Run: headless pygame with SDL's dummy video driver; simulated clock (each Clock.tick advances the game by its frame time, no real sleeping); random seed 0; keys injected as events and as key.get_pressed() state; mouse plan: one left click at the window centre at the start of phase 2, then a move to the lower-right quarter at the start of phase 3.
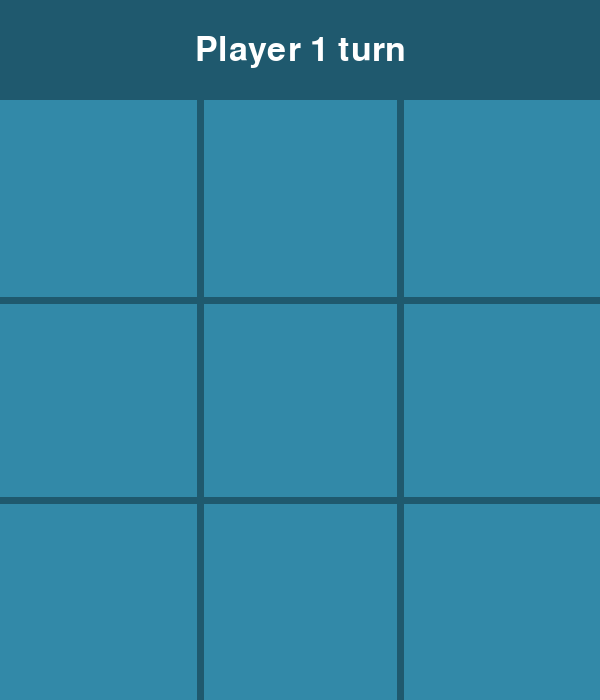
Frame 1 of 4 · flips 1–60 · no input
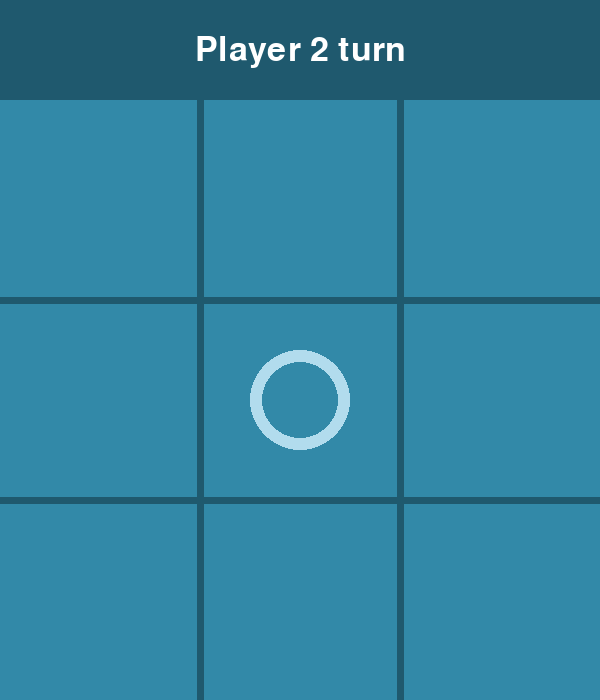
Frame 2 of 4 · flips 61–180 · clicked the window centre · tapped SPACE, RETURN · held RIGHT (→), D
Frame 3 of 4 · flips 181–300 · moved the mouse to the lower-right quarter · held DOWN (↓), S · screen unchanged from frame 2, image omitted
Frame 4 of 4 · flips 301–420 · held LEFT (←), A, UP (↑), W · screen unchanged from frame 3, image omitted

The pygame program that drew these frames:

import pygame

BLACK = (0, 0, 0)
WHITE = (255, 255, 255)
RED = (255, 0, 0)
BACKGROUND = (50, 137, 168)
TEXT_BACKGROUND = (50, 133, 168)
DETAILS_COLOR = (31, 89, 110)
PLAYER1 = (178, 220, 237)
PLAYER2 = (55, 55, 55)

TEXT_SPACE = 100
WIDTH = 600
HEIGHT = 600 + TEXT_SPACE

def draw_text(surface, text, size, x, y):
    font = pygame.font.SysFont("calibri", size)
    text_surface = font.render(text, True, WHITE)
    text_rect = text_surface.get_rect()
    text_rect.center = (x, y)
    surface.blit(text_surface, text_rect)

def game_over_message(winner):
    # Dibujar zona texto
    text_zone = pygame.Rect(0, 0, WIDTH, TEXT_SPACE)
    pygame.draw.rect(screen, DETAILS_COLOR, text_zone, width=0)

    if winner == 0:
        text = "It's a draw"
    else:
        text = "Player {} won".format(winner)
    draw_text(screen, text, TEXT_SPACE // 2, WIDTH // 2, TEXT_SPACE // 2)
    draw_text(screen, "Press SPACE to play again", TEXT_SPACE // 5, WIDTH // 2, TEXT_SPACE * 4/5)
    pygame.display.flip()

    waiting = True
    while waiting:
        clock.tick(60)
        for event in pygame.event.get():
            if event.type == pygame.QUIT:
                waiting = False
                return True
            if event.type == pygame.KEYUP and event.key == pygame.K_SPACE:
                waiting = False
                return False
            
def check_win(x, y, player, mat):
    count = 0
    
    w = WIDTH // 6
    h = (HEIGHT - TEXT_SPACE) // 6

    # Vertical check
    for i in range(3):
        if mat[x][i] == player:
            count += 1
    if count == 3:
        return True
    else:
        count = 0
    # Horizontal check
    for j in range(3):
        if mat[j][y] == player:
            count += 1
    if count == 3:
        return True
    else:
        count = 0
    # Diagonal check
    if (x == 0 and y == 0) or (x == 2 and y == 2) or (x == 1 and y == 1):
        for i in range(3):
            if mat[i][i] == player:
                count += 1
    if count == 3:
        return True
    else:
        count = 0
    if (x == 0 and y == 2) or (x == 2 and y == 0) or (x == 1 and y == 1):
        for i in range(3):
            if mat[i][2-i] == player:
                count += 1
    if count == 3:
        return True
    
    return 0

def draw_circle(screen, i, j):
    x = WIDTH // 6
    y = (HEIGHT - TEXT_SPACE) // 6
    pygame.draw.circle(screen, PLAYER1, (x*i*2 + x, y*j*2 + y + TEXT_SPACE), min(x, y) // 2, int(min(x//2, y//2) * 1/4))

def draw_cross(screen, i, j):
    x = WIDTH // 12
    y = (HEIGHT - TEXT_SPACE) // 12
    pygame.draw.line(screen, PLAYER2, (x*i*4 + x, y*j*4 + y + TEXT_SPACE), (x*i*4 + 3*x, y*j*4 + 3*y + TEXT_SPACE), int(min(x, y) * 1/4))
    pygame.draw.line(screen, PLAYER2, (x*i*4 + 3*x, y*j*4 + y + TEXT_SPACE), (x*i*4 + x, y*j*4 + 3*y + TEXT_SPACE), int(min(x, y) * 1/4))

def get_matrix_pos(x, y, mat):
    x = x // (WIDTH // 3)
    y = (y - TEXT_SPACE) // ((HEIGHT - TEXT_SPACE) // 3)
    return x, y

def add_token(x, y, mat, turn):
    if mat[x][y] == 0:
        mat[x][y] = (turn + 1)
        return True
    else:
        return False

def display_frame(screen):
    screen.fill(BACKGROUND)

    # Dibujando el tablero
    w = WIDTH // 3
    h = (HEIGHT - TEXT_SPACE) // 3
    for i in range(1, 3):
        vertical_divisor = i * w
        horizontal_divisor = i * h
        pygame.draw.line(screen, DETAILS_COLOR, (vertical_divisor, 0 + TEXT_SPACE), (vertical_divisor, HEIGHT + TEXT_SPACE), 7)
        pygame.draw.line(screen, DETAILS_COLOR, (0, horizontal_divisor + TEXT_SPACE), (WIDTH , horizontal_divisor + TEXT_SPACE), 7)
    
    for i in range(3):
        for j in range(3):
            if mat[i][j] == 1:
                draw_circle(screen, i, j)
            elif mat[i][j] == 2:
                draw_cross(screen, i, j)

    # Dibujar zona texto
    text_zone = pygame.Rect(0, 0, WIDTH, TEXT_SPACE)
    pygame.draw.rect(screen, DETAILS_COLOR, text_zone, width=0)

    text = "Player {} turn".format(turn + 1)
    draw_text(screen, text, TEXT_SPACE // 2, WIDTH // 2, TEXT_SPACE // 2)

pygame.init()

screen = pygame.display.set_mode((WIDTH, HEIGHT))
pygame.display.set_caption("TicTacToe")
clock = pygame.time.Clock()

mat = [[0 for _ in range(3)] for _ in range(3)]

game_over = False
running = True
winner = 0
turn = 0
last_movement_valid = True

while running:
    clock.tick(60)
    if game_over:
        game_over = game_over_message(winner)
        if game_over:
            break
        else:
            winner = 0
            turn = 0
            mat = [[0 for _ in range(3)] for _ in range(3)]
    for event in pygame.event.get():
        if event.type == pygame.QUIT:
            running = False
        if pygame.mouse.get_pressed()[0]:
            x, y = pygame.mouse.get_pos()
            x, y = get_matrix_pos(x, y, mat)
            last_movement_valid = add_token(x, y, mat, turn)
            if last_movement_valid:
                if check_win(x, y, turn+1, mat):
                    winner = turn + 1
                    game_over = True
                else:
                    turn = (turn + 1) % 2                

    display_frame(screen)

    pygame.display.flip()
pygame.quit()
